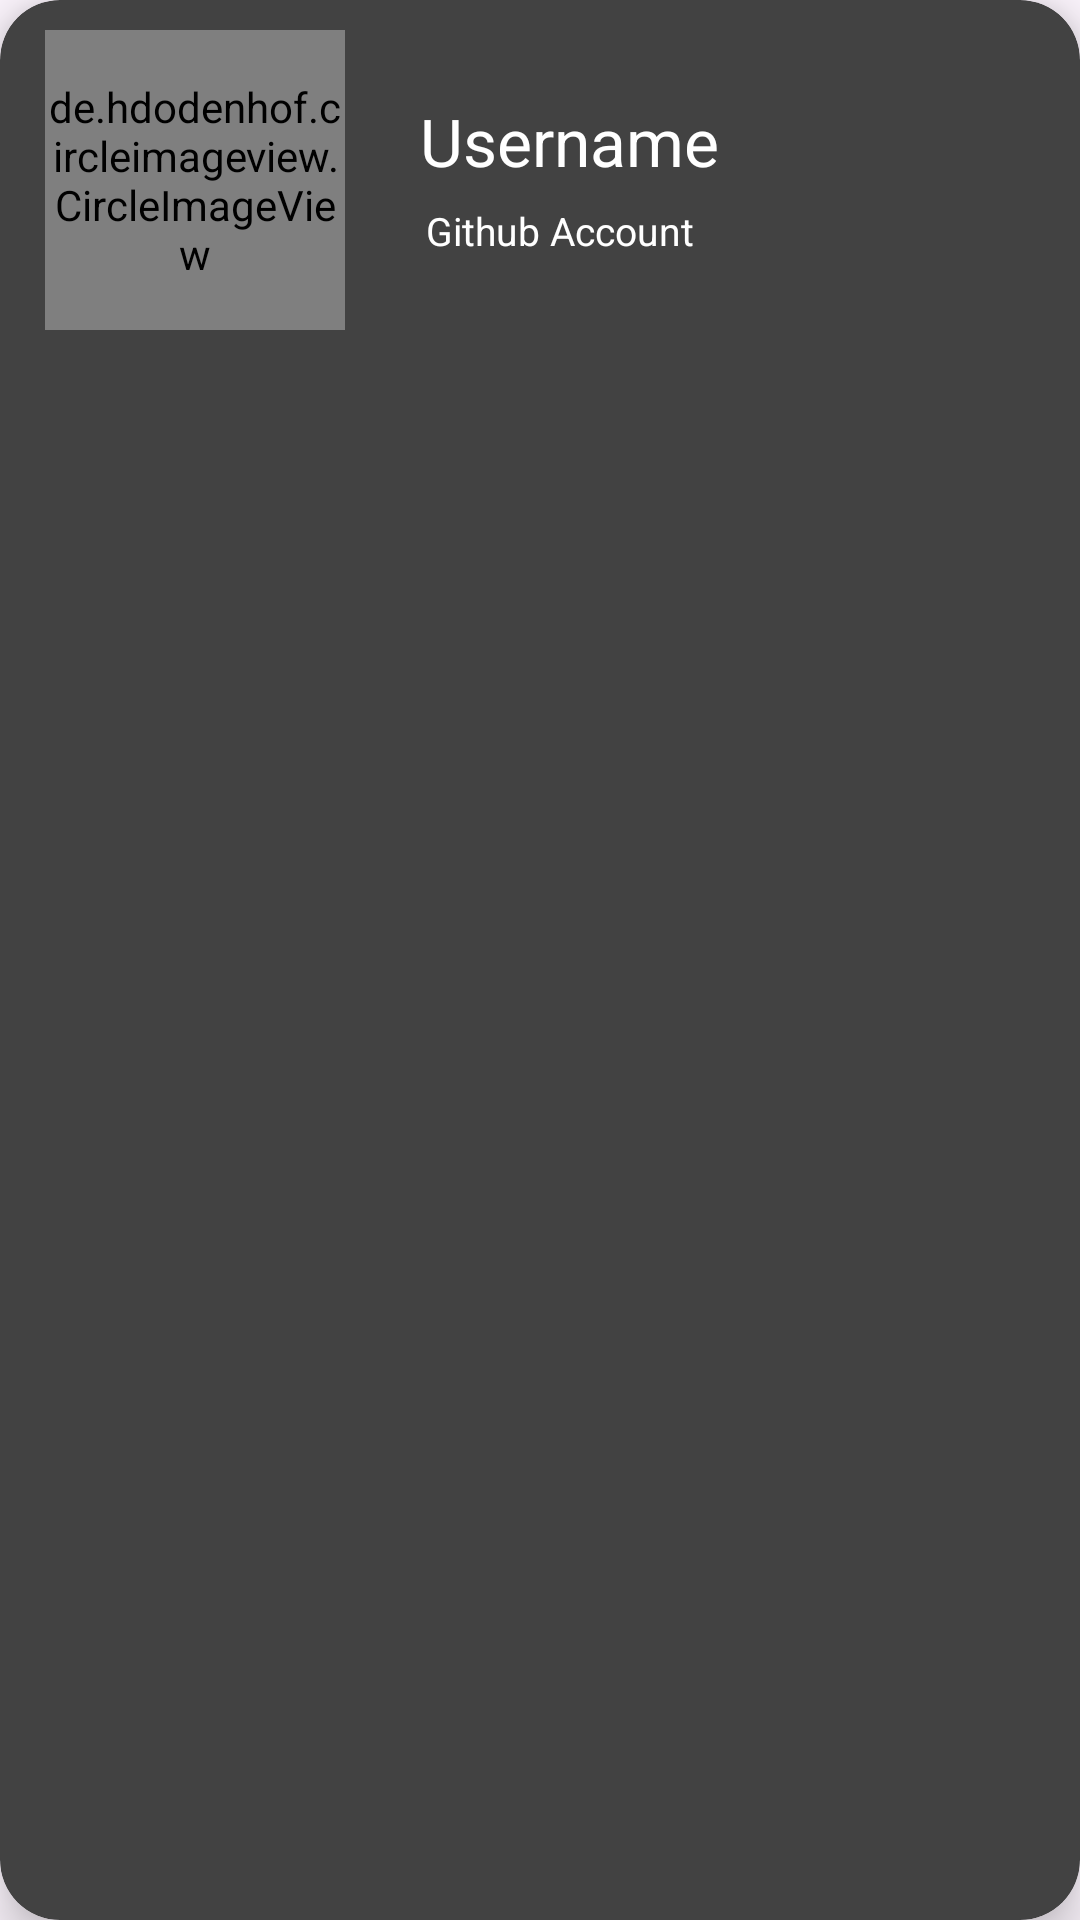

The Android layout XML behind this screen, and the referenced resources:
<!-- AndroidManifest.xml: application theme Base.Theme.AppGithubUserNaviAPI -->
<!-- res/layout/activity_item_dark.xml -->
<androidx.cardview.widget.CardView xmlns:android="http://schemas.android.com/apk/res/android"
    xmlns:app="http://schemas.android.com/apk/res-auto"
    xmlns:tools="http://schemas.android.com/tools"
    style="@style/CardView.Dark"
    android:layout_width="match_parent"
    android:layout_height="wrap_content"
    android:layout_margin="10dp"
    app:cardCornerRadius="20dp"
    app:cardElevation="10dp">

    <androidx.constraintlayout.widget.ConstraintLayout
        android:layout_width="match_parent"
        android:layout_height="wrap_content"
        android:padding="10dp">

        <de.hdodenhof.circleimageview.CircleImageView
            android:id="@+id/img_avatar"
            android:layout_width="100dp"
            android:layout_height="100dp"
            android:layout_margin="5dp"
            app:layout_constraintBottom_toBottomOf="parent"
            app:layout_constraintStart_toStartOf="parent"
            tools:src="@tools:sample/avatars" />

        <TextView
            android:id="@+id/tv_username"
            android:layout_width="match_parent"
            android:layout_height="wrap_content"
            android:layout_marginStart="130dp"
            android:text="@string/username"
            android:textColor="@color/white"
            android:textSize="22sp"
            app:layout_constraintBottom_toBottomOf="parent"
            app:layout_constraintEnd_toEndOf="parent"
            app:layout_constraintHorizontal_bias="1.0"
            app:layout_constraintStart_toStartOf="@id/tv_account"
            app:layout_constraintTop_toTopOf="parent"
            app:layout_constraintVertical_bias="0.295" />

        <TextView
            android:id="@+id/tv_account"
            android:layout_width="match_parent"
            android:layout_height="wrap_content"
            android:layout_marginStart="132dp"
            android:text="Github Account"
            android:textColor="@color/white"
            android:textSize="13sp"
            app:layout_constraintBottom_toBottomOf="parent"
            app:layout_constraintStart_toStartOf="parent"
            app:layout_constraintTop_toTopOf="parent"
            app:layout_constraintVertical_bias="0.663" />

    </androidx.constraintlayout.widget.ConstraintLayout>

</androidx.cardview.widget.CardView>
<!-- resources referenced by this layout -->
<resources>
  <color name="white">#FFFFFFFF</color>
  <string name="username">Username</string>
  <style name="Base.Theme.AppGithubUserNaviAPI" parent="Theme.Material3.DayNight.NoActionBar">
          <item name="colorPrimary">@color/white</item>
          <item name="colorPrimaryVariant">@color/gh_1</item>
          <item name="colorOnPrimary">@color/white</item>
          
          <item name="colorSecondary">@color/gh_4</item>
          <item name="colorSecondaryVariant">@color/gh_1</item>
          <item name="colorOnSecondary">@color/black</item>
          
          <item name="android:statusBarColor" tools:targetApi="l">?attr/colorOnPrimary</item>
          
          <item name="android:windowLightStatusBar">true</item>
      </style>
  <color name="gh_1">#171515</color>
  <color name="gh_4">#817f7f</color>
  <color name="black">#000000</color>
</resources>
